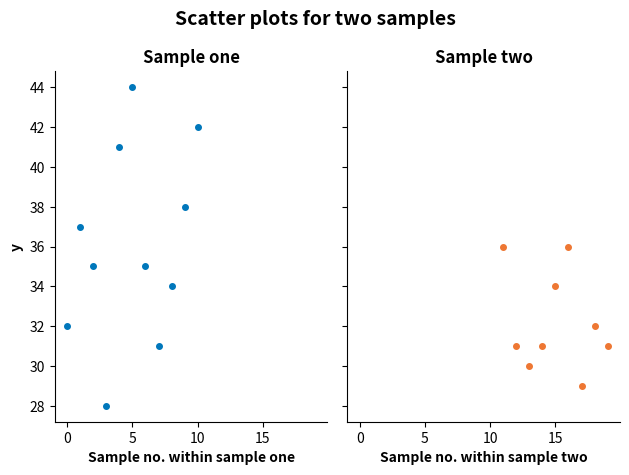

This chart was generated by the following Python code:
#! /usr/bin/env python3
"""
Create side-by-side scatter plots.
Add labels, titles to Figure, Axes.
"""

import matplotlib.pyplot as plt
import pandas as pd


def main():
    data = {
        'x': [1, 1, 1, 1, 1, 1, 1, 1, 1, 1, 1, 2, 2, 2, 2, 2, 2, 2, 2, 2],
        'y': [
            32, 37, 35, 28, 41, 44, 35, 31, 34, 38, 42, 36, 31, 30, 31, 34,
            36, 29, 32, 31
        ]
    }
    spines_to_remove = ['top', 'right']
    # https://matplotlib.org/stable/gallery/color/color_demo.html
    # https://matplotlib.org/stable/tutorials/colors/colors.html
    colour_one, colour_two = '#0077bb', '#ee7733'
    # create DataFrames
    # https://pandas.pydata.org/docs/reference/api/pandas.DataFrame.html
    # pydoc pandas.DataFrame
    df = pd.DataFrame(data=data)
    sample_one = df[df['x'] == 1]
    sample_two = df[df['x'] == 2]
    # create Figure, Axes objects
    # https://matplotlib.org/stable/api/figure_api.html
    # class matplotlib.figure.Figure
    # https://matplotlib.org/stable/api/axes_api.html
    # class matplotlib.axes.Axes
    # pydoc matplotlib.figure.Figure.subplots.subplots
    fig, (ax1, ax2) = plt.subplots(nrows=1, ncols=2, sharex=True, sharey=True)
    # remove two spines
    # https://matplotlib.org/stable/api/spines_api.html
    # pydoc matplotlib.spines
    for ax in [ax1, ax2]:
        ax.spines[spines_to_remove].set_visible(b=False)
    # add Figure title
    # https://matplotlib.org/stable/api/figure_api.html
    # pydoc matplotlib.figure.Figure.suptitle
    fig.suptitle(
        t='Scatter plots for two samples', fontweight='bold', fontsize=14
    )
    # https://matplotlib.org/stable/api/_as_gen/matplotlib.axes.Axes.plot.html
    # pydoc matplotlib.axes.Axes.plot
    ax1.plot(
        sample_one['y'], marker='.', markersize=8, linestyle='None',
        color=colour_one
    )
    # add Axes title
    # https://matplotlib.org/stable/api/_as_gen/
    #     matplotlib.axes.Axes.set_title.html
    # pydoc matplotlib.axes.Axes.set_title
    ax1.set_title(label='Sample one', fontweight='bold', fontsize=12)
    # add y axis label
    # https://matplotlib.org/stable/api/_as_gen/
    #     matplotlib.axes.Axes.set_ylabel.html
    # pydoc matplotlib.axes.Axes.set_ylabel
    ax1.set_ylabel(ylabel='y', fontweight='bold')
    # add x axis label
    # https://matplotlib.org/stable/api/_as_gen/
    #     matplotlib.axes.Axes.set_xlabel.html
    # pydoc matplotlib.axes.Axes.set_xlabel
    ax1.set_xlabel(
        xlabel='Sample no. within sample one', fontweight='bold', fontsize=10
    )
    # https://matplotlib.org/stable/api/_as_gen/matplotlib.axes.Axes.plot.html
    # pydoc matplotlib.axes.Axes.plot
    ax2.plot(
        sample_two['y'], marker='.', markersize=8, linestyle='None',
        color=colour_two
    )
    # add x axis label
    # https://matplotlib.org/stable/api/_as_gen/
    #     matplotlib.axes.Axes.set_xlabel.html
    # pydoc matplotlib.axes.Axes.set_xlabel
    ax2.set_xlabel(
        xlabel='Sample no. within sample two', fontweight='bold', fontsize=10
    )
    # add Axes title
    # https://matplotlib.org/stable/api/_as_gen/
    #     matplotlib.axes.Axes.set_title.html
    # pydoc matplotlib.axes.Axes.set_title
    ax2.set_title(label='Sample two', fontweight='bold', fontsize=12)
    # adjust the padding between and around subplots
    # https://matplotlib.org/stable/api/figure_api.html
    # pydoc matplotlib.figure.Figure.tight_layout
    fig.tight_layout()
    # save image as file
    # https://matplotlib.org/stable/api/figure_api.html
    # pydoc matplotlib.figure.Figure.savefig
    # save image as file
    fig.savefig(fname="fig_ax_scatter_ex_03.svg", format="svg")


if __name__ == '__main__':
    main()
